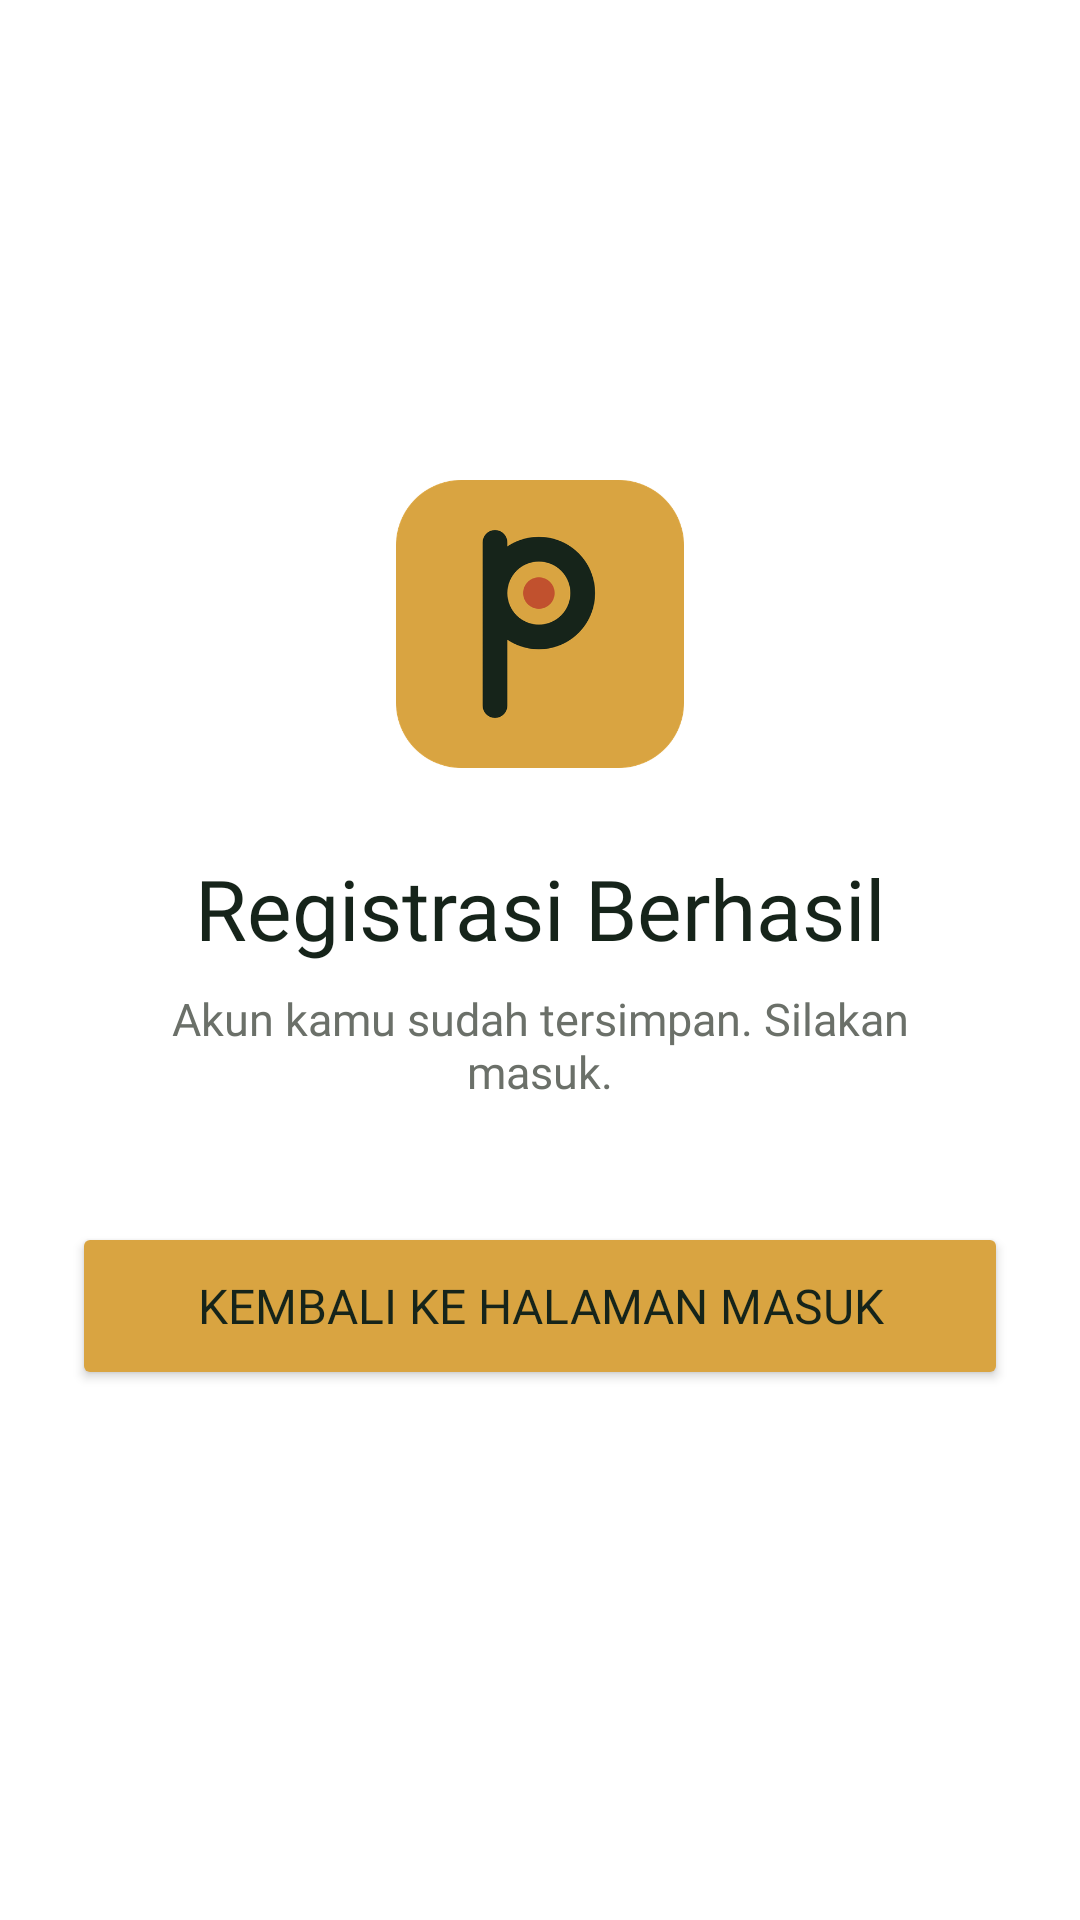

Produce the Android XML layout that renders to this screen, including the resource entries it uses.
<!-- AndroidManifest.xml: application theme Theme.NBAChitato -->
<!-- res/layout/activity_register_success.xml -->
<?xml version="1.0" encoding="utf-8"?>
<androidx.constraintlayout.widget.ConstraintLayout xmlns:android="http://schemas.android.com/apk/res/android"
    xmlns:app="http://schemas.android.com/apk/res-auto"
    xmlns:tools="http://schemas.android.com/tools"
    android:id="@+id/main"
    android:layout_width="match_parent"
    android:layout_height="match_parent"
    android:background="@color/white"
    tools:context=".Registrasi.RegisterSuccessActivity">

    <ImageView
        android:id="@+id/imgLogo"
        android:layout_width="96dp"
        android:layout_height="96dp"
        android:layout_marginTop="160dp"
        android:contentDescription="Logo PalmSys"
        android:src="@drawable/logo_palmsys"
        app:layout_constraintEnd_toEndOf="parent"
        app:layout_constraintStart_toStartOf="parent"
        app:layout_constraintTop_toTopOf="parent" />

    <TextView
        android:id="@+id/textJudul"
        android:layout_width="wrap_content"
        android:layout_height="wrap_content"
        android:layout_marginTop="28dp"
        android:fontFamily="@font/plus_jakarta_sans_extrabold"
        android:text="@string/judul_berhasil"
        android:textColor="@color/hijau_pelepah"
        android:textSize="28sp"
        app:layout_constraintEnd_toEndOf="parent"
        app:layout_constraintStart_toStartOf="parent"
        app:layout_constraintTop_toBottomOf="@id/imgLogo" />

    <TextView
        android:id="@+id/textInfo"
        android:layout_width="0dp"
        android:layout_height="wrap_content"
        android:layout_marginHorizontal="32dp"
        android:layout_marginTop="8dp"
        android:fontFamily="@font/plus_jakarta_sans_regular"
        android:gravity="center"
        android:text="@string/sub_berhasil"
        android:textColor="@color/abu_teks"
        android:textSize="15sp"
        app:layout_constraintEnd_toEndOf="parent"
        app:layout_constraintStart_toStartOf="parent"
        app:layout_constraintTop_toBottomOf="@id/textJudul" />

    <Button
        android:id="@+id/btnKeLogin"
        android:layout_width="0dp"
        android:layout_height="56dp"
        android:layout_marginHorizontal="24dp"
        android:layout_marginTop="40dp"
        android:backgroundTint="@color/emas_koin"
        android:fontFamily="@font/plus_jakarta_sans_bold"
        android:text="@string/tombol_ke_login"
        android:textColor="@color/hijau_pelepah"
        android:textSize="16sp"
        app:cornerRadius="16dp"
        app:layout_constraintEnd_toEndOf="parent"
        app:layout_constraintStart_toStartOf="parent"
        app:layout_constraintTop_toBottomOf="@id/textInfo" />

</androidx.constraintlayout.widget.ConstraintLayout>
<!-- resources referenced by this layout -->
<resources>
  <color name="abu_teks">#6B7069</color>
  <color name="emas_koin">#D9A441</color>
  <color name="hijau_pelepah">#16241A</color>
  <color name="white">#FFFFFFFF</color>
  <!-- drawable logo_palmsys: png bitmap (drawable, 27097 bytes) -->
  <string name="judul_berhasil">Registrasi Berhasil</string>
  <string name="sub_berhasil">Akun kamu sudah tersimpan. Silakan masuk.</string>
  <string name="tombol_ke_login">Kembali ke Halaman Masuk</string>
  <style name="Theme.NBAChitato" parent="Base.Theme.NBAChitato" />
  <style name="Base.Theme.NBAChitato" parent="Theme.Material3.DayNight.NoActionBar">
          
          
      </style>
</resources>
